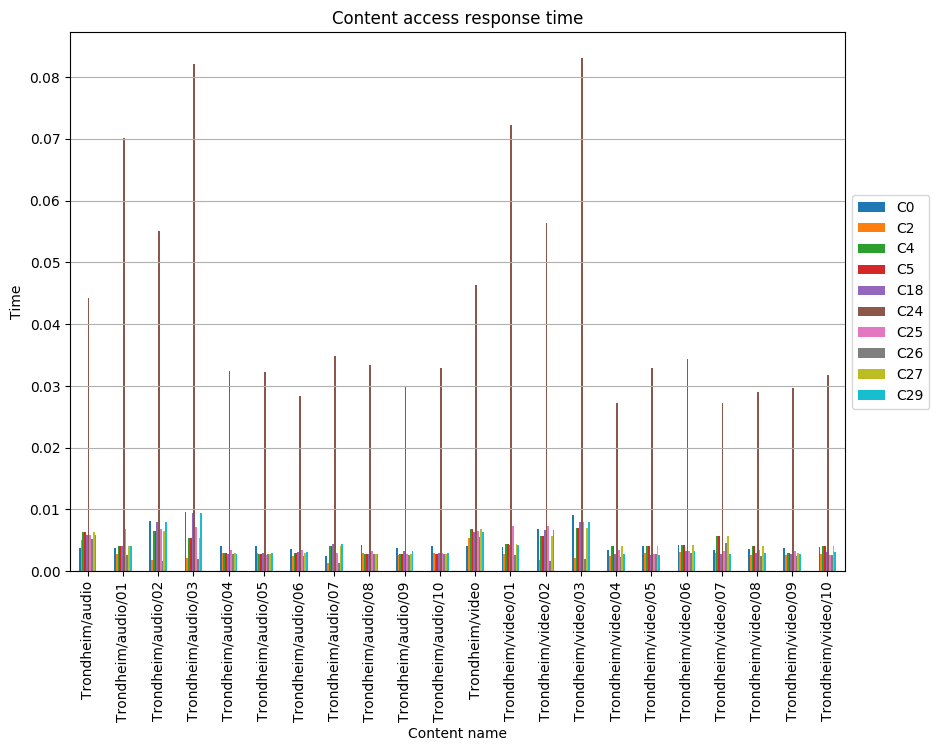

Values plotted in this chart, from the file beside it:
, C0, C2, C4, C5, C18, C24, C25, C26, C27, C29
Trondheim/audio, 0.003692, 0.00501, 0.006328, 0.006328, 0.005801, 0.04419, 0.005933, 0.005142, 0.006328, 0.005801
Trondheim/audio/01, 0.003821, 0.00273, 0.004011, 0.004011, 0.004108, 0.07013, 0.006815, 0.002593, 0.004011, 0.004108
Trondheim/audio/02, 0.008166, 0.001878, 0.006573, 0.006573, 0.007933, 0.05505, 0.00681, 0.001719, 0.006573, 0.007933
Trondheim/audio/03, 0.009611, 0.002144, 0.005317, 0.005317, 0.009378, 0.0822, 0.007225, 0.001984, 0.005317, 0.009378
Trondheim/audio/04, 0.004063, 0.002902, 0.00296, 0.00296, 0.002781, 0.03236, 0.003374, 0.002757, 0.00296, 0.002781
Trondheim/audio/05, 0.00405, 0.002893, 0.002814, 0.002814, 0.002952, 0.03225, 0.002688, 0.002748, 0.002814, 0.002952
Trondheim/audio/06, 0.003553, 0.002538, 0.002953, 0.002953, 0.003045, 0.02829, 0.003392, 0.002411, 0.002953, 0.003045
Trondheim/audio/07, 0.002406, 0.001393, 0.004147, 0.004147, 0.004432, 0.03493, 0.002909, 0.001266, 0.004147, 0.004432
Trondheim/audio/08, 0.004196, 0.002997, 0.00286, 0.00286, 0.002754, 0.03341, 0.003244, 0.002847, 0.00286, 0.002754
Trondheim/audio/09, 0.003763, 0.002688, 0.002733, 0.002733, 0.003288, 0.02997, 0.0028, 0.002554, 0.002733, 0.003288
Trondheim/audio/10, 0.004142, 0.002958, 0.002765, 0.002765, 0.002978, 0.03299, 0.002888, 0.00281, 0.002765, 0.002978
Trondheim/video, 0.004019, 0.005454, 0.006889, 0.006889, 0.006315, 0.04635, 0.006458, 0.005597, 0.006889, 0.006315
Trondheim/video/01, 0.003987, 0.002848, 0.004467, 0.004467, 0.004301, 0.0722, 0.00728, 0.002706, 0.004467, 0.004301
Trondheim/video/02, 0.006786, 0.001861, 0.005645, 0.005645, 0.006606, 0.05639, 0.007279, 0.001705, 0.005645, 0.006606
Trondheim/video/03, 0.009111, 0.002128, 0.00706, 0.00706, 0.007953, 0.08311, 0.007968, 0.001972, 0.00706, 0.007953
Trondheim/video/04, 0.003416, 0.00244, 0.00405, 0.00405, 0.00274, 0.02721, 0.003386, 0.002318, 0.00405, 0.00274
Trondheim/video/05, 0.004137, 0.002955, 0.004106, 0.004106, 0.002654, 0.03295, 0.002841, 0.002807, 0.004106, 0.002654
Trondheim/video/06, 0.00431, 0.003078, 0.004221, 0.004221, 0.003293, 0.03432, 0.003245, 0.002924, 0.004221, 0.003293
Trondheim/video/07, 0.003412, 0.002958, 0.005726, 0.005726, 0.002814, 0.02717, 0.003244, 0.004508, 0.005726, 0.002814
Trondheim/video/08, 0.003642, 0.002602, 0.004024, 0.004024, 0.002906, 0.02901, 0.003409, 0.002472, 0.004024, 0.002906
Trondheim/video/09, 0.003721, 0.002658, 0.003025, 0.003025, 0.002724, 0.02963, 0.003219, 0.002525, 0.003025, 0.002724
Trondheim/video/10, 0.003983, 0.002845, 0.004109, 0.004109, 0.003184, 0.03172, 0.002712, 0.002703, 0.004109, 0.003184
